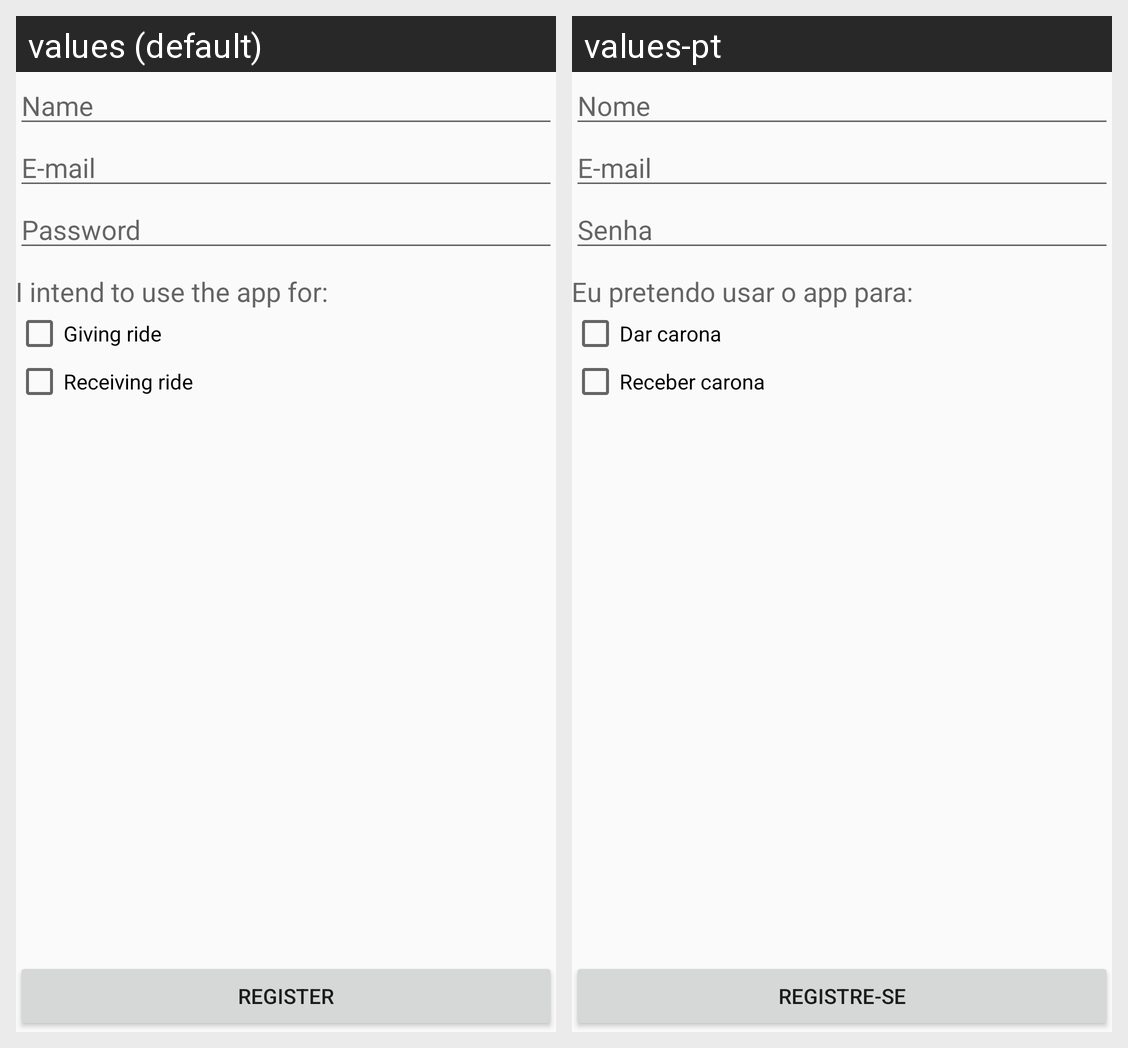

Translations of the strings shown on this Android screen, per locale in the grid:
Android screen res/layout/activity_register.xml rendered under 2 locales, left to right: values (default), values-pt. Device: Nexus 5 (rendered at 1080×1920; each locale shown at half size, 540×960, under a caption strip naming it); theme AppTheme.
Strings drawn on this screen, with the default value and each locale's value (text and hints the layout hard-codes, and strings that could not be matched under every locale, appear in the picture but are not listed):

field_name
  values: Name
  values-pt: Nome

field_email
  values: E-mail
  values-pt: E-mail

field_password
  values: Password
  values-pt: Senha

register_intention
  values: I intend to use the app for:
  values-pt: Eu pretendo usar o app para:

give_ride
  values: Giving ride
  values-pt: Dar carona

receive_ride
  values: Receiving ride
  values-pt: Receber carona

register
  values: Register
  values-pt: Registre-se
